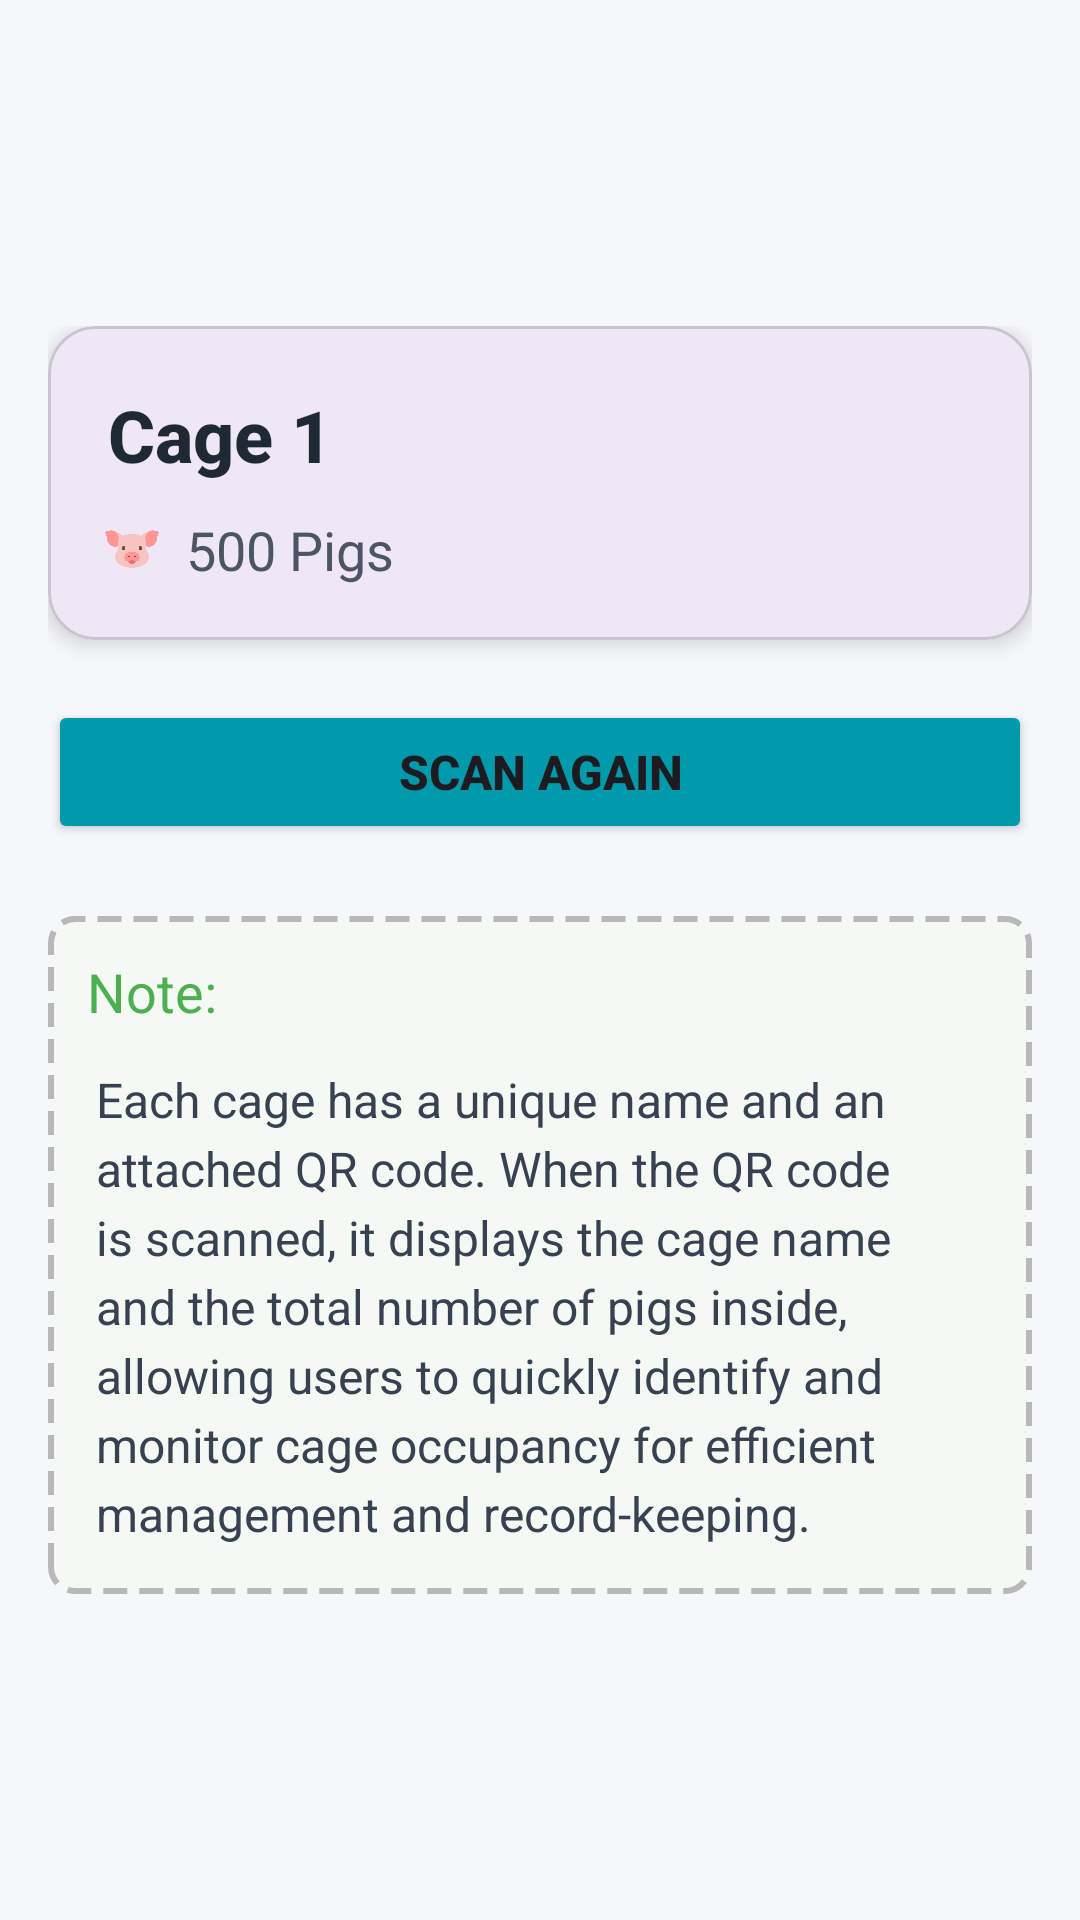

The Android layout XML behind this screen, and the referenced resources:
<!-- AndroidManifest.xml: application theme Theme.SmartPigClient -->
<!-- res/layout/fragment_cages_qr_scanner.xml -->
<?xml version="1.0" encoding="utf-8"?>
<ScrollView xmlns:android="http://schemas.android.com/apk/res/android"
    xmlns:app="http://schemas.android.com/apk/res-auto"
    xmlns:tools="http://schemas.android.com/tools"
    android:layout_width="match_parent"
    android:layout_height="match_parent"
    android:background="#F5F7FA"
    tools:context=".Cages.Fragments.CagesQrScannerFragment">

    <LinearLayout
        android:layout_width="match_parent"
        android:layout_height="wrap_content"
        android:orientation="vertical"
        android:layout_gravity="center"
        android:padding="16dp">

        <com.google.android.material.card.MaterialCardView
            android:layout_width="match_parent"
            android:layout_height="wrap_content"
            app:cardCornerRadius="16dp"
            app:cardElevation="4dp"
            android:layout_marginBottom="20dp">

            <LinearLayout
                android:layout_width="match_parent"
                android:layout_height="wrap_content"
                android:orientation="vertical"
                android:padding="18dp">

                <TextView
                    android:id="@+id/cageName"
                    android:layout_width="wrap_content"
                    android:layout_height="wrap_content"
                    android:text="Cage 1"
                    android:textSize="24sp"
                    android:padding="2dp"
                    android:textStyle="bold"
                    android:fontFamily="sans-serif-medium"
                    android:textColor="#1F2933"
                    android:layout_marginBottom="8dp" />

                <LinearLayout
                    android:layout_width="wrap_content"
                    android:layout_height="wrap_content"
                    android:orientation="horizontal"
                    android:gravity="center_vertical">

                    <ImageView
                        android:layout_width="20dp"
                        android:layout_height="20dp"
                        android:src="@drawable/pig_ic"
                        android:layout_marginEnd="8dp" />

                    <TextView
                        android:id="@+id/pigsCount"
                        android:layout_width="wrap_content"
                        android:layout_height="wrap_content"
                        android:text="500 Pigs"
                        android:textSize="18sp"
                        android:textColor="#4B5563" />
                </LinearLayout>
            </LinearLayout>
        </com.google.android.material.card.MaterialCardView>

        
        <Button
            android:id="@+id/scanAgainBtn"
            android:layout_width="match_parent"
            android:layout_height="wrap_content"
            android:text="Scan Again"
            android:textSize="16sp"
            android:textStyle="bold"
            android:layout_marginBottom="24dp"
            app:cornerRadius="14dp"
            android:backgroundTint="@color/blueGreen" />

        
        <LinearLayout
            android:layout_width="match_parent"
            android:layout_height="wrap_content"
            app:cardCornerRadius="14dp"
            android:background="@drawable/dashed_border"
            android:padding="8dp"
            android:orientation="vertical">

            <TextView
                android:layout_width="wrap_content"
                android:layout_height="wrap_content"
                android:padding="3dp"
                android:layout_margin="2dp"
                android:text="Note:"
                android:textSize="18sp"
                android:textColor="#4CAF50" />

            <TextView
                android:layout_width="match_parent"
                android:layout_height="wrap_content"
                android:padding="8dp"
                android:textSize="16sp"
                android:textColor="#374151"
                android:fontFamily="sans-serif"
                android:lineSpacingExtra="4dp"
                android:text="Each cage has a unique name and an attached QR code. When the QR code is scanned, it displays the cage name and the total number of pigs inside, allowing users to quickly identify and monitor cage occupancy for efficient management and record-keeping." />
        </LinearLayout>

    </LinearLayout>
</ScrollView>
<!-- resources referenced by this layout -->
<resources>
  <color name="blueGreen">#019AAD</color>
  <!-- drawable dashed_border (drawable) -->
  <?xml version="1.0" encoding="utf-8"?>
  <shape xmlns:android="http://schemas.android.com/apk/res/android"
      android:shape="rectangle">
  
      <solid android:color="#F4F9F4" />
  
      <stroke
          android:width="2dp"
          android:color="#B8B8B8"
          android:dashWidth="8dp"
          android:dashGap="4dp" />
  
      <corners android:radius="8dp" />
  
  </shape>
  <!-- drawable pig_ic: png bitmap (drawable, 16309 bytes) -->
  <style name="Theme.SmartPigClient" parent="Base.Theme.SmartPigClient" />
  <style name="Base.Theme.SmartPigClient" parent="Theme.Material3.DayNight.NoActionBar">
          
          
      </style>
</resources>
